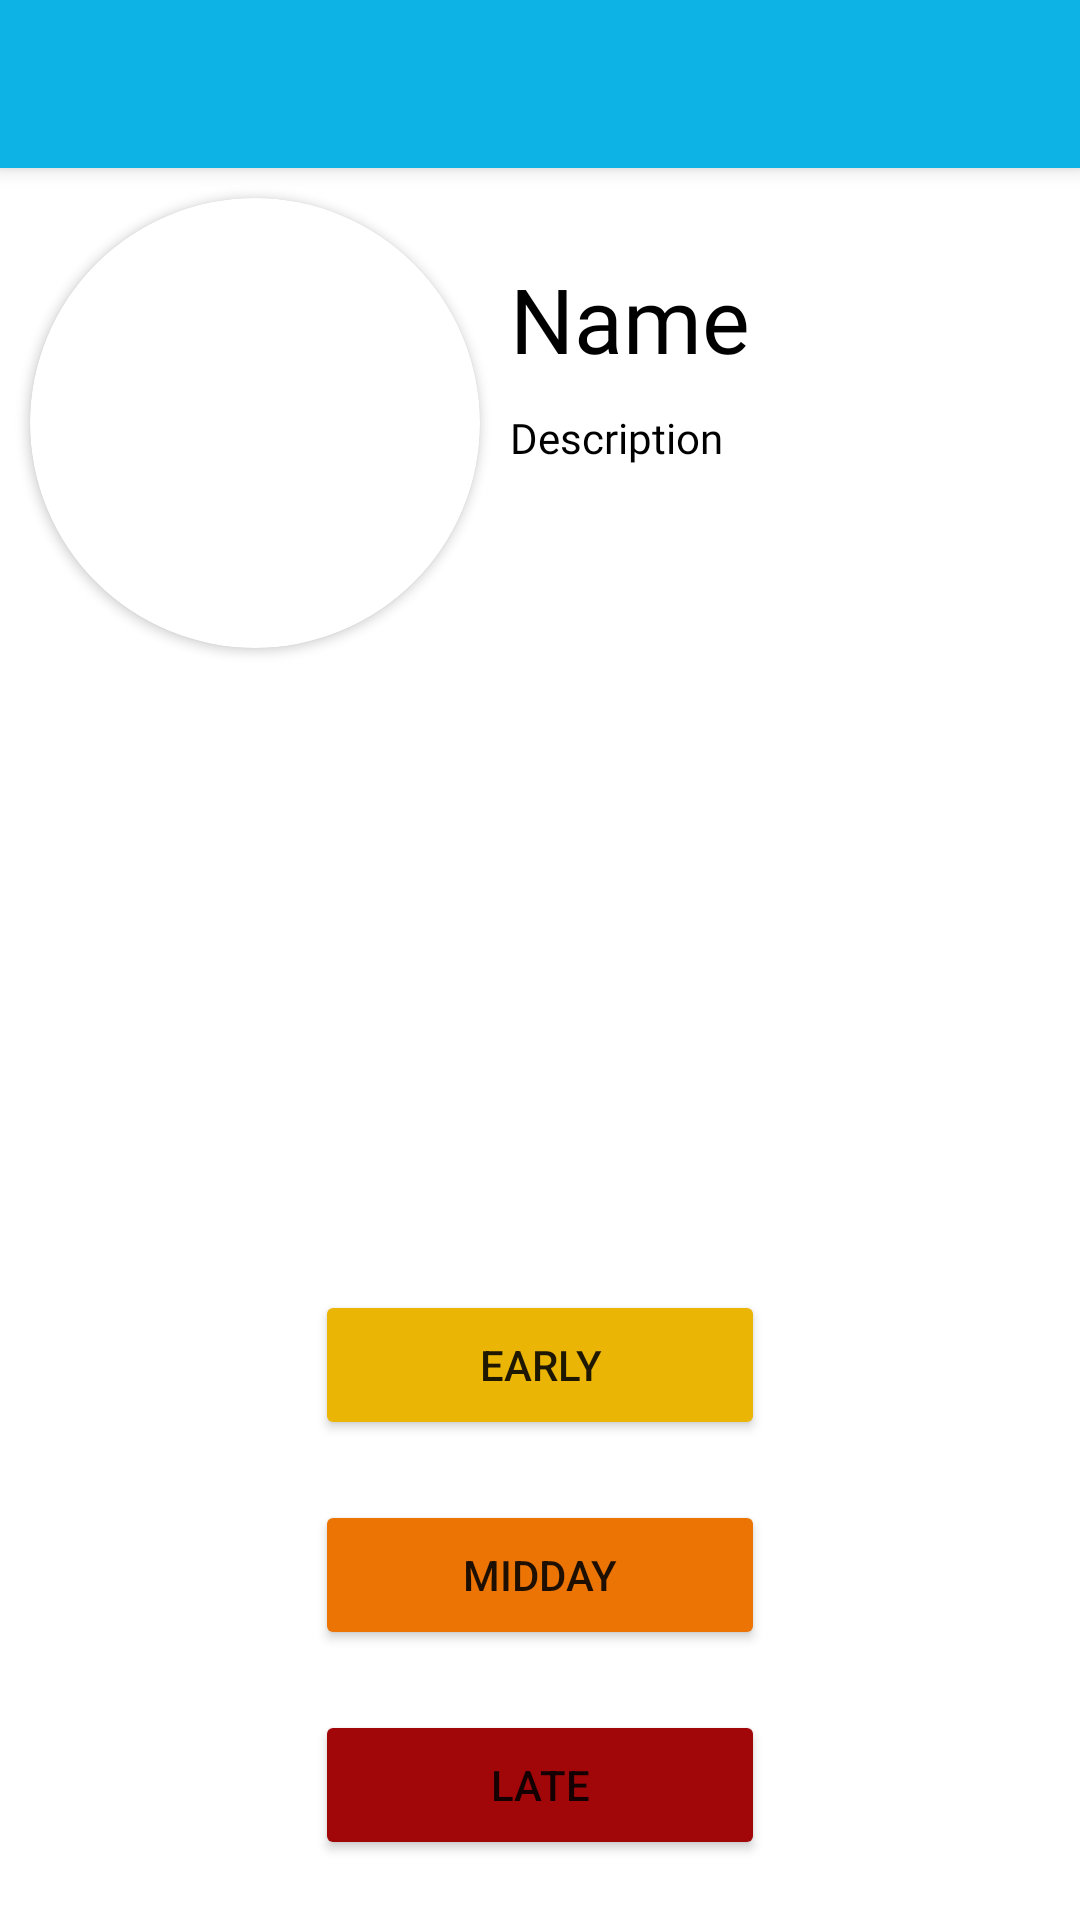

Reconstruct the res/layout file that produces this screen, plus the resources it refers to.
<!-- AndroidManifest.xml: application theme Theme.PharmacyManager -->
<!-- res/layout/activity_client.xml -->
<?xml version="1.0" encoding="utf-8"?>
<RelativeLayout xmlns:android="http://schemas.android.com/apk/res/android"
    xmlns:app="http://schemas.android.com/apk/res-auto"
    xmlns:tools="http://schemas.android.com/tools"
    android:layout_width="match_parent"
    android:layout_height="match_parent"
    tools:context=".clientActivity">
    <androidx.drawerlayout.widget.DrawerLayout
        android:id="@+id/drawer"
        android:layout_width="match_parent"
        android:layout_height="match_parent"
        tools:context=".MainActivity"
        tools:openDrawer="end">

        <RelativeLayout
            android:layout_width="match_parent"
            android:layout_height="match_parent">

            <androidx.cardview.widget.CardView
                android:layout_marginTop="30dp"
                android:layout_width="wrap_content"
                android:layout_height="wrap_content"
                android:id="@+id/imageCard"
                app:cardCornerRadius="100dp"
                android:layout_margin="10dp"
                android:layout_below="@+id/toolbar">

                <ImageView
                    android:layout_width="150dp"
                    android:layout_height="150dp"
                    android:id="@+id/imageClientActivity"/>

            </androidx.cardview.widget.CardView>

            <TextView
                android:id="@+id/txtName"
                android:layout_width="wrap_content"
                android:layout_height="wrap_content"
                android:layout_below="@+id/toolbar"
                android:layout_marginTop="30dp"
                android:layout_toRightOf="@+id/imageCard"
                android:fontFamily="@font/roboto"
                android:textColor="@color/black"
                android:text="Name"
                android:textSize="30dp"
                />

            <TextView
                android:id="@+id/txtDesc"
                android:layout_width="wrap_content"
                android:layout_height="wrap_content"
                android:layout_below="@+id/txtName"
                android:layout_marginTop="10dp"
                android:layout_toRightOf="@+id/imageCard"
                android:text="Description"
                android:fontFamily="@font/roboto"
                android:textColor="@color/black"/>
            <TextView
                android:id="@+id/noMedicinesClientActivity"
                android:layout_width="wrap_content"
                android:layout_height="wrap_content"
                android:text="No Medicines Assigned"
                android:layout_below="@+id/txtDesc"
                android:layout_centerHorizontal="true"
                android:layout_marginTop="200dp"
                android:textSize="20dp"
                android:visibility="gone"
                android:fontFamily="@font/roboto"
                android:textColor="@color/black"/>

            <RelativeLayout
                android:layout_width="wrap_content"
                android:layout_height="wrap_content"
                android:layout_alignParentBottom="true"
                android:layout_centerHorizontal="true"
                android:layout_marginStart="10dp"
                android:layout_marginTop="10dp"
                android:layout_marginEnd="10dp"
                android:layout_marginBottom="10dp"
                android:id="@+id/verificationButtons">

                <Button
                    android:id="@+id/btnEarlyVerify"
                    android:layout_width="150dp"
                    android:layout_height="50dp"
                    android:layout_centerHorizontal="true"
                    android:layout_marginStart="10dp"
                    android:layout_marginTop="10dp"
                    android:layout_marginEnd="10dp"
                    android:layout_marginBottom="10dp"
                    android:backgroundTint="#ebb505"
                    android:text="Early" />

                <Button
                    android:id="@+id/btnMidVerify"
                    android:layout_width="150dp"
                    android:layout_height="50dp"
                    android:layout_below="@+id/btnEarlyVerify"
                    android:layout_centerHorizontal="true"
                    android:layout_marginStart="10dp"
                    android:layout_marginTop="10dp"
                    android:layout_marginEnd="10dp"
                    android:layout_marginBottom="10dp"
                    android:backgroundTint="#eb7405"
                    android:text="Midday" />

                <Button
                    android:id="@+id/btnLateVerify"
                    android:layout_width="150dp"
                    android:layout_height="50dp"
                    android:layout_below="@+id/btnMidVerify"
                    android:layout_centerHorizontal="true"
                    android:layout_margin="10dp"
                    android:backgroundTint="#a10609"
                    android:text="Late" />


            </RelativeLayout>


            <androidx.recyclerview.widget.RecyclerView
                android:id="@+id/medicineRecyclerViewClientActivity"
                android:layout_width="match_parent"
                android:layout_height="wrap_content"
                android:layout_above="@+id/verificationButtons"
                android:layout_below="@+id/imageCard"
                android:layout_centerHorizontal="true" />
            <com.google.android.material.appbar.MaterialToolbar
                android:id="@+id/toolbar"
                android:layout_width="match_parent"
                android:layout_height="wrap_content"
                android:background="@color/teal_200"
                android:elevation="4dp" />


        </RelativeLayout>

        <com.google.android.material.navigation.NavigationView
            android:id="@+id/navigationView"
            android:layout_width="wrap_content"
            android:layout_height="match_parent"
            android:layout_gravity="start"
            app:menu="@menu/drawer_menu_items" />

    </androidx.drawerlayout.widget.DrawerLayout>

</RelativeLayout>
<!-- resources referenced by this layout -->
<resources>
  <color name="black">#FF000000</color>
  <color name="teal_200">#0eb3e6</color>
  <style name="Theme.PharmacyManager" parent="Theme.MaterialComponents.DayNight.NoActionBar">
          
          <item name="colorPrimary">@color/teal_200</item>
          <item name="colorPrimaryVariant">@color/teal_200</item>
          <item name="colorOnPrimary">@color/white</item>
          
          <item name="colorSecondary">@color/teal_200</item>
          <item name="colorSecondaryVariant">@color/teal_700</item>
          <item name="colorOnSecondary">@color/black</item>
          
          <item name="android:statusBarColor" tools:targetApi="l">?attr/colorPrimaryVariant</item>
          
      </style>
  <color name="white">#FFFFFFFF</color>
  <color name="teal_700">#FF018786</color>
</resources>
